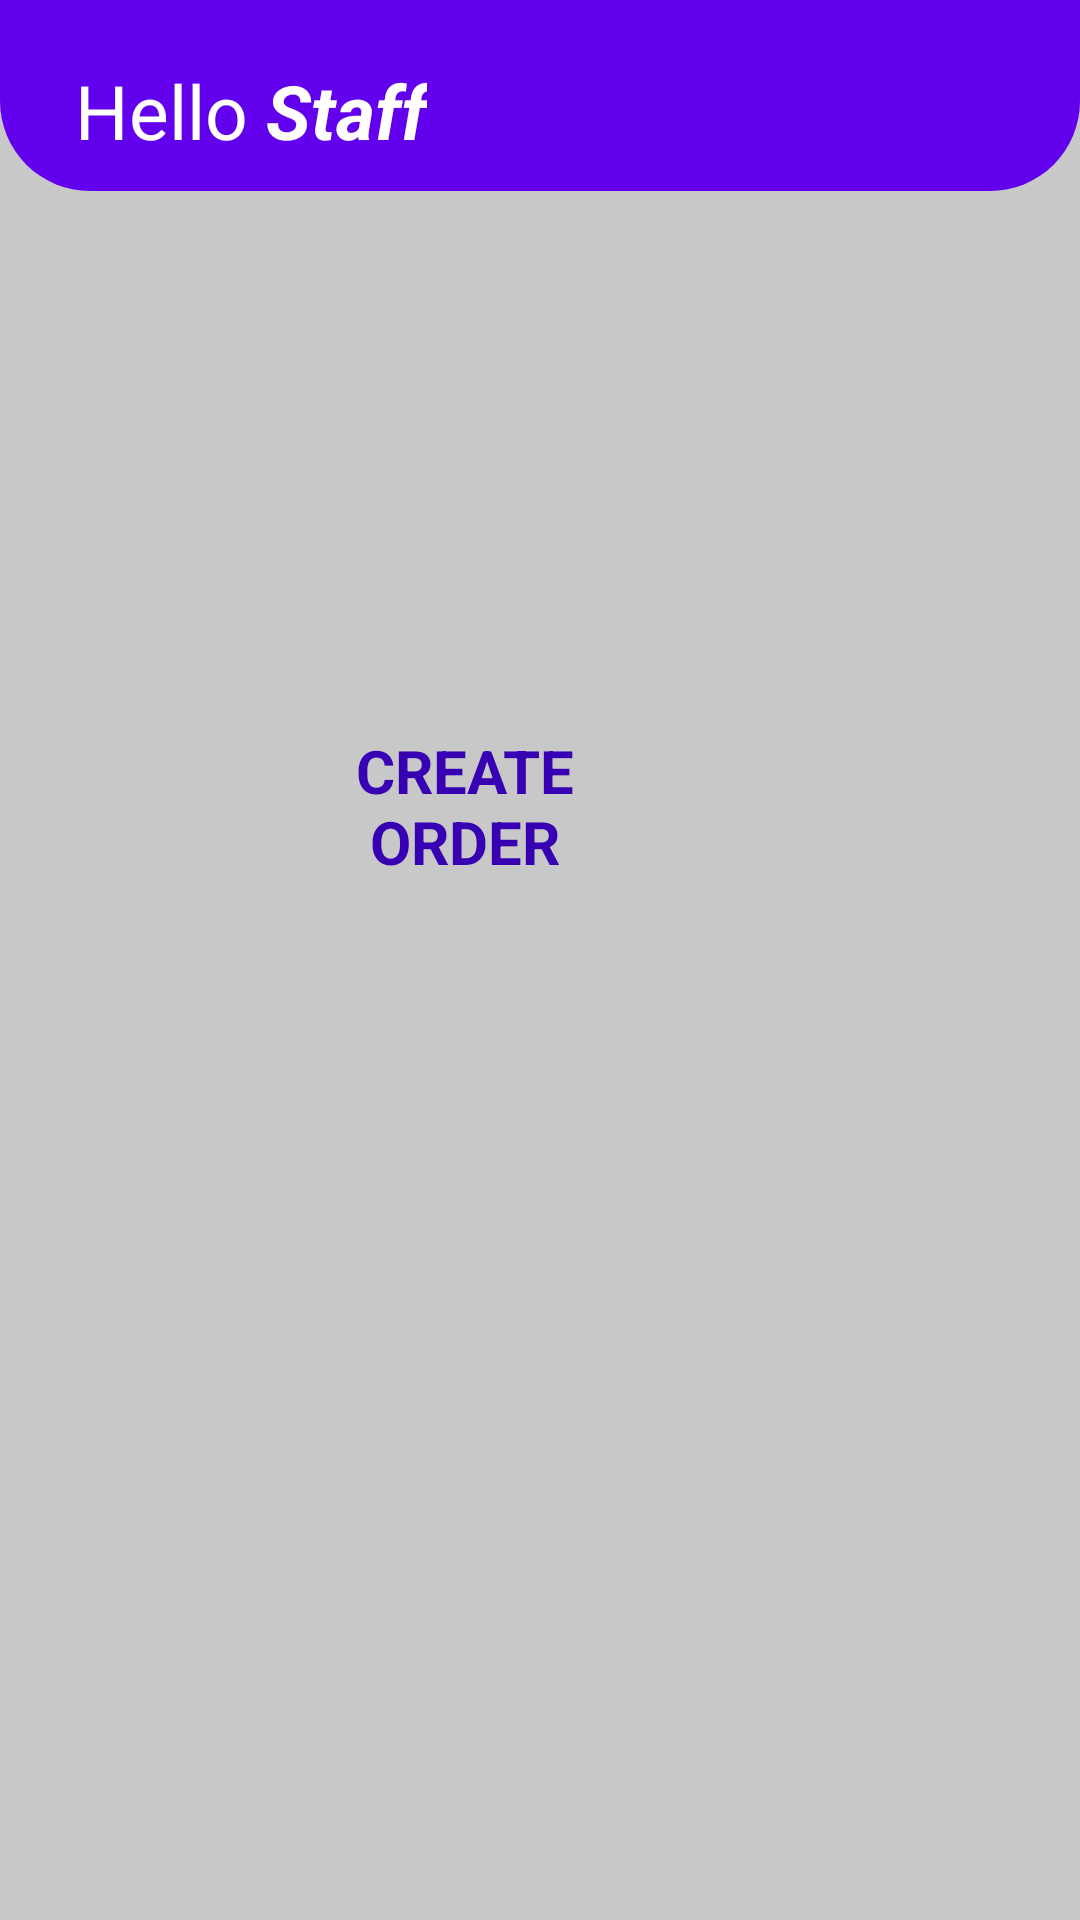

Android layout source for this screen:
<!-- AndroidManifest.xml: application theme Theme.QLTHUOC -->
<!-- res/layout/staff.xml -->
<?xml version="1.0" encoding="utf-8"?>
<androidx.constraintlayout.widget.ConstraintLayout xmlns:android="http://schemas.android.com/apk/res/android"
    xmlns:app="http://schemas.android.com/apk/res-auto"
    xmlns:tools="http://schemas.android.com/tools"
    android:layout_width="match_parent"
    android:layout_height="match_parent"
    android:background="@color/cardview_shadow_start_color"
    tools:context=".StaffDashboard">

    <androidx.constraintlayout.widget.ConstraintLayout
        android:id="@+id/layoutHeader"
        android:layout_width="match_parent"
        android:layout_height="wrap_content"
        android:background="@drawable/header_bg"
        android:padding="10dp"
        app:layout_constraintTop_toTopOf="parent">

        <TextView
            android:id="@+id/hello"
            android:layout_width="wrap_content"
            android:layout_height="wrap_content"
            android:layout_marginStart="15dp"
            android:layout_marginTop="10dp"
            android:text="Hello"
            android:textColor="@color/white"
            android:textSize="25sp"
            app:layout_constraintStart_toStartOf="parent"
            app:layout_constraintTop_toTopOf="parent"/>

        <TextView
            android:id="@+id/staff"
            android:layout_width="wrap_content"
            android:layout_height="wrap_content"
            android:layout_marginStart="6dp"
            android:layout_marginTop="10dp"
            android:text="Staff"
            android:textColor="@color/white"
            android:textSize="25sp"
            android:textStyle="bold|italic"
            app:layout_constraintStart_toEndOf="@+id/hello"
            app:layout_constraintTop_toTopOf="parent"/>

    </androidx.constraintlayout.widget.ConstraintLayout>
    <LinearLayout
        android:id="@+id/tools"
        android:layout_width="match_parent"
        android:layout_height="0dp"
        android:layout_marginTop="28dp"
        app:layout_constraintTop_toBottomOf="@id/layoutHeader">

        <androidx.constraintlayout.widget.ConstraintLayout
            android:layout_width="match_parent"
            android:layout_height="match_parent">

            <LinearLayout
                android:id="@+id/layoutCrOrders"
                android:layout_width="wrap_content"
                android:layout_height="wrap_content"
                android:layout_marginTop="16dp"
                android:layout_marginEnd="132dp"
                android:background="@drawable/white_retangle_bg"
                android:gravity="center"
                android:orientation="vertical"
                android:padding="15dp"
                app:layout_constraintDimensionRatio="H,1:1"
                app:layout_constraintEnd_toEndOf="parent"
                app:layout_constraintTop_toTopOf="parent">

                <ImageView
                    android:layout_width="100dp"
                    android:layout_height="100dp"
                    android:layout_margin="8dp"
                    android:padding="8dp"
                    android:src="@drawable/bill" />

                <TextView
                    android:id="@+id/orders"
                    android:layout_width="match_parent"
                    android:layout_height="60dp"
                    android:gravity="center"
                    android:text="CREATE ORDER"
                    android:textColor="@color/purple_700"
                    android:textSize="20dp"
                    android:textStyle="bold" />
            </LinearLayout>


        </androidx.constraintlayout.widget.ConstraintLayout>

    </LinearLayout>
</androidx.constraintlayout.widget.ConstraintLayout>
<!-- resources referenced by this layout -->
<resources>
  <color name="purple_700">#FF3700B3</color>
  <color name="white">#FFFFFFFF</color>
  <!-- drawable header_bg (drawable) -->
  <?xml version="1.0" encoding="utf-8"?>
  <shape xmlns:android="http://schemas.android.com/apk/res/android"
      android:shape="rectangle">
  
      <solid  android:color="@color/design_default_color_primary"/>
      <corners
          android:bottomLeftRadius="30dp"
          android:bottomRightRadius="30dp"/>
  
  
  </shape>
  <style name="Theme.QLTHUOC" parent="Theme.MaterialComponents.DayNight.DarkActionBar">
          
          <item name="colorPrimary">@color/purple_500</item>
          <item name="colorPrimaryVariant">@color/purple_700</item>
          <item name="colorOnPrimary">@color/white</item>
          
          <item name="colorSecondary">@color/teal_200</item>
          <item name="colorSecondaryVariant">@color/teal_700</item>
          <item name="colorOnSecondary">@color/black</item>
          
          <item name="android:statusBarColor" tools:targetApi="l">?attr/colorPrimaryVariant</item>
          
      </style>
  <color name="purple_500">#FF6200EE</color>
  <color name="teal_200">#FF03DAC5</color>
  <color name="teal_700">#FF018786</color>
  <color name="black">#FF000000</color>
</resources>
